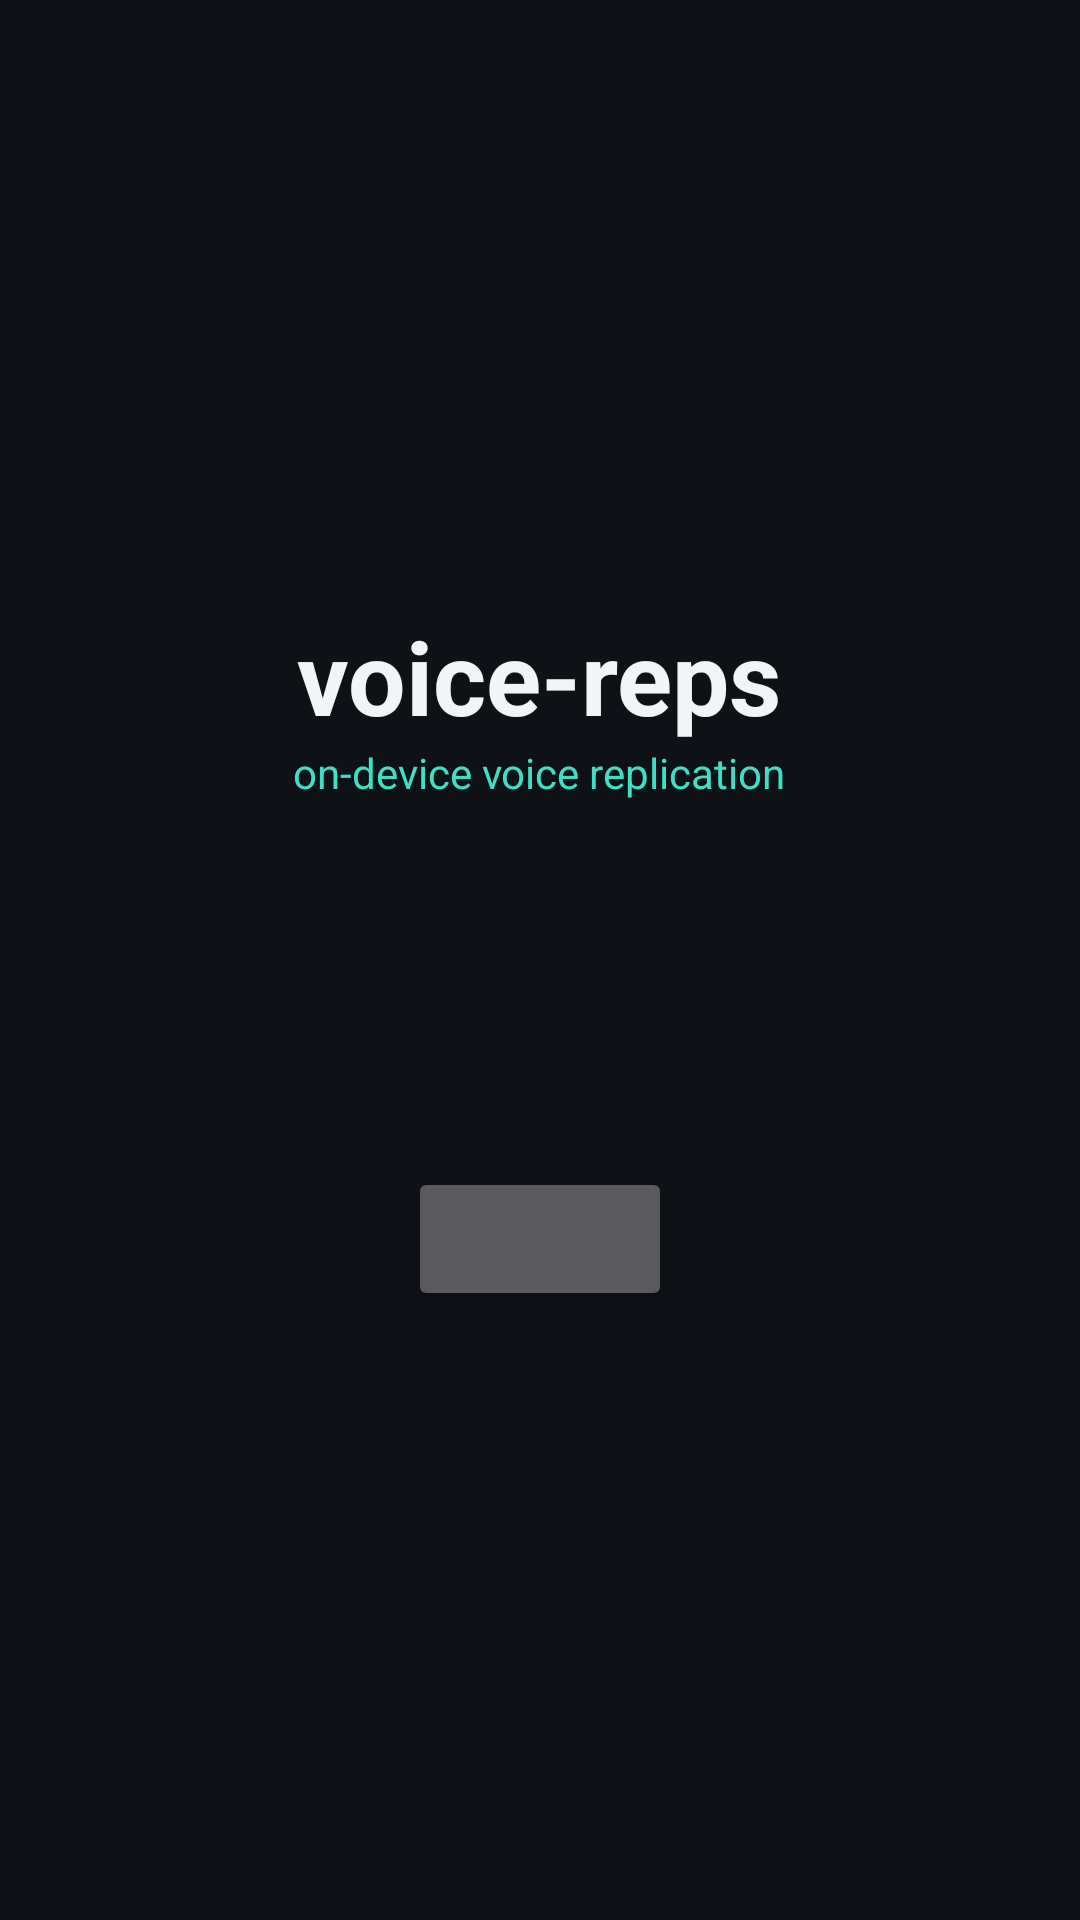

This screen was rendered from an Android layout file. Write that file and the resources it references.
<!-- AndroidManifest.xml: application theme Theme.VoiceReps -->
<!-- res/layout/activity_download.xml -->
<?xml version="1.0" encoding="utf-8"?>
<LinearLayout android:id="@+id/download_root" xmlns:android="http://schemas.android.com/apk/res/android"
    android:layout_width="match_parent" android:layout_height="match_parent"
    android:orientation="vertical" android:gravity="center" android:padding="32dp">

    <TextView android:layout_width="wrap_content" android:layout_height="wrap_content"
        android:text="voice-reps" android:textSize="34sp" android:textStyle="bold"
        android:textColor="@color/text_primary" />
    <TextView android:layout_width="wrap_content" android:layout_height="wrap_content"
        android:text="on-device voice replication" android:textSize="14sp"
        android:textColor="@color/teal" android:layout_marginBottom="40dp" />

    <TextView android:id="@+id/download_status" android:layout_width="wrap_content"
        android:layout_height="wrap_content" android:textSize="20sp" android:textStyle="bold"
        android:textColor="@color/text_primary" android:layout_marginBottom="12dp" />
    <TextView android:id="@+id/download_detail" android:layout_width="wrap_content"
        android:layout_height="wrap_content" android:textSize="14sp" android:gravity="center"
        android:textColor="@color/text_secondary" android:layout_marginBottom="24dp" />
    <ProgressBar android:id="@+id/download_progress" style="?android:attr/progressBarStyleHorizontal"
        android:layout_width="match_parent" android:layout_height="wrap_content"
        android:visibility="gone" android:layout_marginBottom="24dp" />
    <Button android:id="@+id/download_action" android:layout_width="wrap_content"
        android:layout_height="wrap_content" android:paddingStart="40dp" android:paddingEnd="40dp" />
</LinearLayout>
<!-- resources referenced by this layout -->
<resources>
  <color name="teal">#FF3EDFC5</color>
  <color name="text_primary">#FFF2F4F8</color>
  <color name="text_secondary">#FF9AA3B2</color>
  <style name="Theme.VoiceReps" parent="Theme.Material3.Dark.NoActionBar">
          <item name="colorPrimary">@color/accent</item>
          <item name="colorOnPrimary">@color/text_primary</item>
          <item name="colorSecondary">@color/teal</item>
          <item name="android:colorBackground">@color/bg</item>
          <item name="colorSurface">@color/surface</item>
          <item name="colorOnSurface">@color/text_primary</item>
          <item name="colorOnSurfaceVariant">@color/text_secondary</item>
          <item name="android:windowBackground">@color/bg</item>
      </style>
  <color name="accent">#FF7C6CFF</color>
  <color name="bg">#FF0E1116</color>
  <color name="surface">#FF171B22</color>
</resources>
